Run: headless pygame with SDL's dummy video driver; simulated clock (each Clock.tick advances the game by its frame time, no real sleeping); random seed 0; keys injected as events and as key.get_pressed() state; no mouse input.
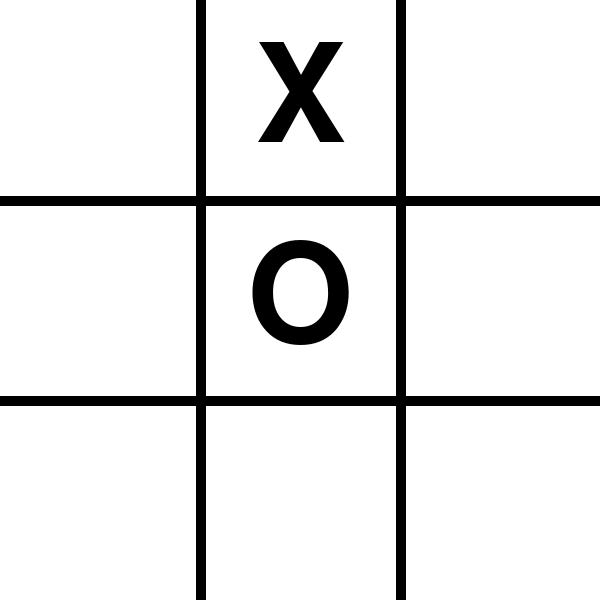
Frame 1 of 4 · flips 1–60 · no input
Frame 2 of 4 · flips 61–180 · tapped SPACE, RETURN · held RIGHT (→), D · screen unchanged from frame 1, image omitted
Frame 3 of 4 · flips 181–300 · held DOWN (↓), S · screen unchanged from frame 2, image omitted
Frame 4 of 4 · flips 301–420 · held LEFT (←), A, UP (↑), W · screen unchanged from frame 3, image omitted

The pygame program that drew these frames:

import pygame  # Import Pygame

# Initialize Pygame and the font system
pygame.init()
pygame.font.init()

# Constants
WINDOW_SIZE = 600
WHITE = (255, 255, 255)
BLACK = (0, 0, 0)
SHAPE_WIDTH = 10
font = pygame.font.Font(None, 200)

# Create a window
screen = pygame.display.set_mode((WINDOW_SIZE, WINDOW_SIZE))
pygame.display.set_caption("AI TicTacToe")

# drawing the lines for the tuc tac toe board
def drawBoard():
    # vertical lines
    pygame.draw.line(screen, BLACK, (WINDOW_SIZE / 3, 0), (WINDOW_SIZE / 3, WINDOW_SIZE), SHAPE_WIDTH)
    pygame.draw.line(screen, BLACK, ((WINDOW_SIZE / 3) * 2, 0), ((WINDOW_SIZE / 3) * 2, WINDOW_SIZE), SHAPE_WIDTH)

    # horizontal lines
    pygame.draw.line(screen, BLACK, (0, WINDOW_SIZE / 3), (WINDOW_SIZE, WINDOW_SIZE / 3), SHAPE_WIDTH)
    pygame.draw.line(screen, BLACK, (0, (WINDOW_SIZE / 3) * 2), (WINDOW_SIZE, (WINDOW_SIZE / 3) * 2), SHAPE_WIDTH)


def squareLocation(squareNum):
    # determining based on which square the user/ai selected, where the center of the x/o will be
    # board looks like:
    # 0 1 2
    # 3 4 5
    # 6 7 8
    if squareNum == 0:
        return (WINDOW_SIZE / 6, WINDOW_SIZE / 6)
    elif squareNum == 1:
        return (WINDOW_SIZE / 2, WINDOW_SIZE / 6)
    elif squareNum == 2:
        return ((WINDOW_SIZE / 6) * 5, WINDOW_SIZE / 6)
    elif squareNum == 3:
        return (WINDOW_SIZE / 6, WINDOW_SIZE / 2)
    elif squareNum == 4:
        return (WINDOW_SIZE / 2, WINDOW_SIZE / 2)
    elif squareNum == 5:
        return ((WINDOW_SIZE / 6) * 5, WINDOW_SIZE / 2)
    elif squareNum == 6:
        return (WINDOW_SIZE / 6, (WINDOW_SIZE / 6) * 5)
    elif squareNum == 7:
        return (WINDOW_SIZE / 2, (WINDOW_SIZE / 6) * 5)
    elif squareNum == 8:
        return ((WINDOW_SIZE / 6) * 5, (WINDOW_SIZE / 6) * 5)


def drawO(squareNum):
    # Render the text (create a surface with the letter "X")
    text = font.render('O', True, BLACK)

    # Get the rectangle of the text and center it
    text_rect = text.get_rect(center=(squareLocation(squareNum)))

    # Draw the text on the screen
    screen.blit(text, text_rect)


def drawX(squareNum):
    # Render the text (create a surface with the letter "X")
    text = font.render('X', True, BLACK)

    # Get the rectangle of the text and center it
    text_rect = text.get_rect(center=(squareLocation(squareNum)))

    # Draw the text on the screen
    screen.blit(text, text_rect)


# Game loop
running = True
while running:
    for event in pygame.event.get():  # Get all events
        if event.type == pygame.QUIT:  # Check for window close event
            running = False

    # Fill the screen with white
    screen.fill(WHITE)

    # drawing game board lines
    drawBoard()
    drawO(4)
    drawX(1)

    pygame.display.update()

# Quit Pygame
pygame.quit()
